pico-8 play session: hold → + tap 🅾, after a click and taps of 🅾, ❎, 🅾+❎, 🅾 in the second before t = 0

[t = 2 s] hold → ~2s, tap 🅾 ~4×
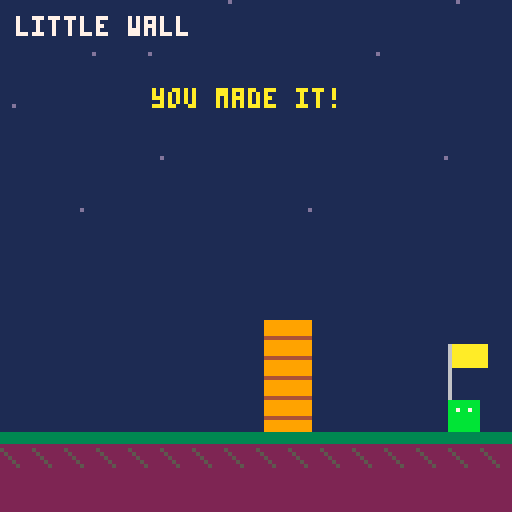
[t = 4 s] hold → ~4s, tap 🅾 ~7×
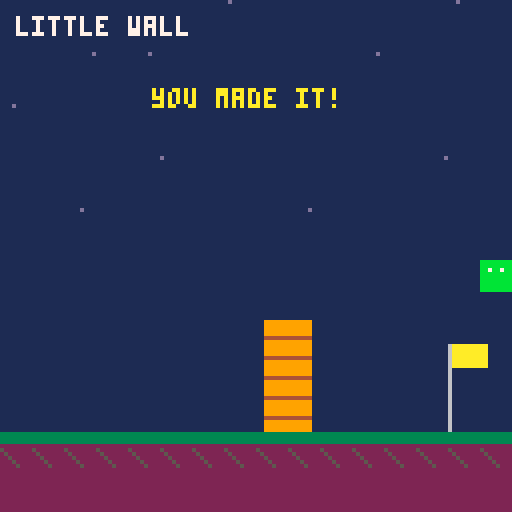
[t = 6 s] hold → ~6s, tap 🅾 ~10×
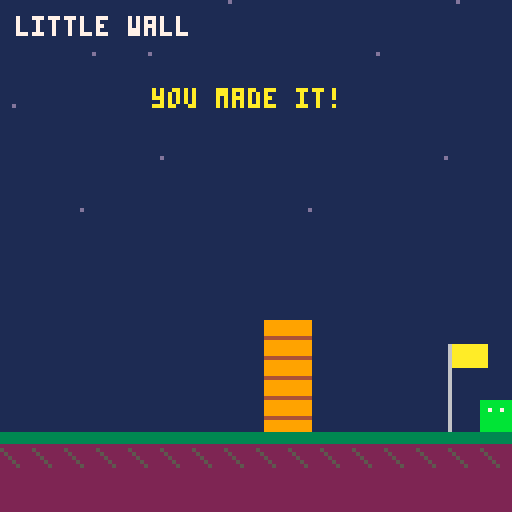

pico-8 cartridge
version 43
__lua__
-- little wall / pico-8
-- x or z: jump / arrows: move
jump_speed=-4.2
gravity=0.22
walk_speed=1.4
function _init()
 srand(1)
 p={x=16,y=100,vy=0,ground=true}
 wall={x=66,y=80,w=12,h=28}
 won=false
end
function _update60()
 local dx=0
 if btn(0) then dx=-walk_speed end
 if btn(1) then dx=walk_speed end
 if (btnp(4) or btnp(5)) and p.ground then
  p.vy=jump_speed p.ground=false
 end
 local old_y=p.y
 p.ground=false
 p.vy+=gravity
 p.y+=p.vy
 local nx=mid(0,p.x+dx,120)
 -- wall collision: only when player's bottom overlaps wall band
 local bottom=p.y+8
 local oldbottom=old_y+8
 if nx+8>wall.x and nx<wall.x+wall.w then
  if p.y<wall.y+wall.h and bottom>wall.y then
   if oldbottom<=wall.y and p.vy>=0 then
    -- landing on top of wall
    p.y=wall.y-8 p.vy=0 p.ground=true
   else
    -- blocked horizontally by wall side
    if dx>0 then nx=wall.x-8 end
    if dx<0 then nx=wall.x+wall.w end
   end
  end
 end
 p.x=nx
 if p.y>=100 then p.y=100 p.vy=0 p.ground=true end
 if p.x>wall.x+wall.w and p.y==100 then won=true end
end
function _draw()
 cls(1)
 for i=1,12 do pset((i*37)%128,(i*13)%65,13) end
 rectfill(0,108,127,127,2)
 rectfill(0,108,127,110,3)
 for x=0,127,8 do line(x,112,x+4,116,5) end
 rectfill(wall.x,wall.y,wall.x+wall.w-1,107,9)
 for y=wall.y+4,107,5 do line(wall.x,y,wall.x+wall.w-1,y,4) end
 line(112,86,112,107,6)
 rectfill(113,86,121,91,10)
 rectfill(p.x,p.y,p.x+7,p.y+7,11)
 pset(p.x+2,p.y+2,7) pset(p.x+5,p.y+2,7)
 print("little wall",4,4,7)
 if won then print("you made it!",38,22,10) end
end
